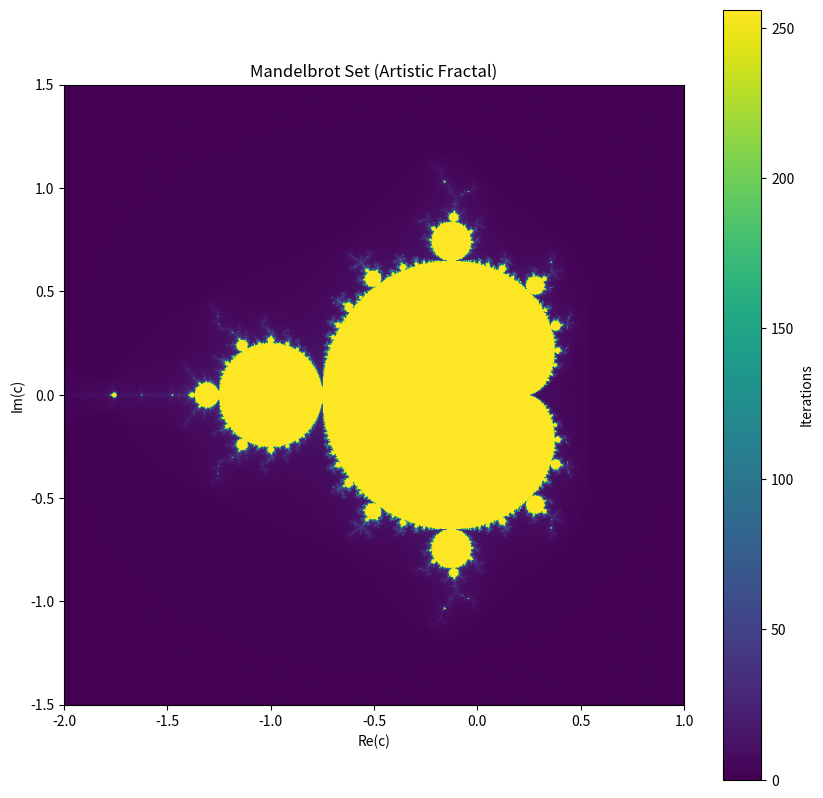

This chart was generated by the following Python code:
import numpy as np
import matplotlib.pyplot as plt
from matplotlib.animation import FuncAnimation

def mandelbrot(c, max_iter):
    z = c
    for n in range(max_iter):
        if abs(z) > 2:
            return n
        z = z*z + c
    return max_iter

def plot_mandelbrot(width=800, height=800, max_iter=100, x_min=-2.0, x_max=1.0, y_min=-1.5, y_max=1.5):
    x = np.linspace(x_min, x_max, width)
    y = np.linspace(y_min, y_max, height)
    mandelbrot_set = np.zeros((height, width))

    for i in range(width):
        for j in range(height):
            mandelbrot_set[j, i] = mandelbrot(complex(x[i], y[j]), max_iter)

    return mandelbrot_set

def visualize_mandelbrot(mandelbrot_data):
    plt.figure(figsize=(10, 10))
    plt.imshow(mandelbrot_data, extent=[-2, 1, -1.5, 1.5], cmap='viridis')
    plt.colorbar(label='Iterations')
    plt.title('Mandelbrot Set (Artistic Fractal)')
    plt.xlabel('Re(c)')
    plt.ylabel('Im(c)')
    plt.show()

# Generate and plot the Mandelbrot set
mandelbrot_data = plot_mandelbrot(max_iter=256)  # Higher max_iter = more detail
visualize_mandelbrot(mandelbrot_data)
